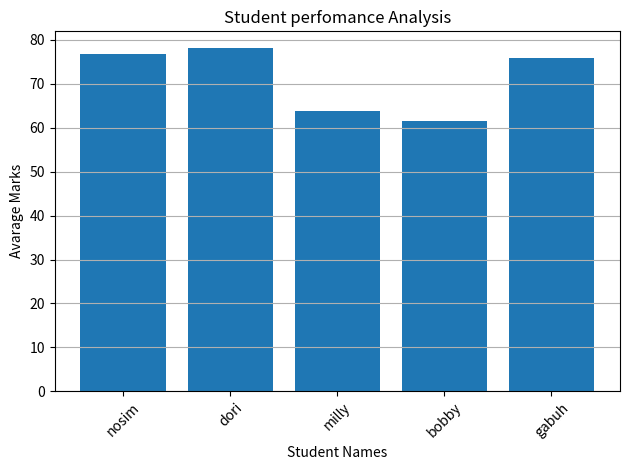

Python code for this plot:
import matplotlib.pyplot as plt
import numpy as np
import csv
Name = ('nosim', 'dori', 'milly', 'bobby', 'gabuh')
Subjects = ("Maths", "English", "Excel","Python"),
Marks = np.array ([
    [90, 80, 70, 67],
    [78, 89, 78, 67],
    [78, 67, 56, 54],
    [67, 78, 56, 45],
    [95, 76, 87, 45]
])
print (Marks)
print (Name)
print(Subjects)
Subjects_avarages = np.mean(Marks, axis = 0)
print("AVARAGES MARKS PER SUBJECT:")
for i in range(len(Subjects)):
    print(Subjects[i], Subjects_avarages[i])
print("mean:", np.mean(Marks))
print(np.mean(Marks,axis = 1)) # avrg of each student
print(np.sum(Marks,axis = 1)) #sum of each student
print("Maximum Marks for eachh student:")
print(np.max(Marks, axis=1))
print("Minimum marks for each student:")
print(np.min(Marks, axis=1)) #axis works across each student
subject_avarages = np.mean(Marks,axis=0)
student_avarages = np.mean(Marks, axis=1)

print("AVARAGE MARKS PER STUDENT:")
print(student_avarages)
print("AVARAGE MARKS PER SUBJECT:")
print(subject_avarages)


top_index = np.argmax(subject_avarages) #argmax the position index of the highest value
print("Top-performing subject:", Subjects[top_index])
print("Highest average:",subject_avarages[top_index])
#ranking 
ranking = np.argsort(subject_avarages)[::-1]
print ("student ranking:")
student_avarages = np.mean(Marks,axis=1)
top_index = np.argmax(student_avarages)
    
print("top performing student:",
      Name[top_index])
print("Highest avareges:",
      student_avarages[top_index])
#student ranking
ranking = np.argsort(student_avarages)[::-1]
print("student ranking:")
for i in ranking:
    print(Name[i], student_avarages[i])
    pass_marks = 76
    print("PASS AND FAIL ANALYSIS:")
    for i in range(len(Name)):
        if student_avarages[i] >= pass_marks:
            print(Name[i], "PASS")
        else:
            print(Name[i], "FAIL")
            passed = np.sum(subject_avarages >= pass_marks)
failed = len(Name) - passed
pass_rate = (passed / len(Name)) * 100
print("Number passed:", passed)
print("Number failed:", failed)
print("pass rate:", pass_rate, "%")
print("STUDENT GRADES:")
print("Subject perfomannce comparison:")
highest = np.argmax(Subjects_avarages)
lowest = np.argmin(Subjects_avarages)

print("Best performing Subject:", Subjects[0][highest])
print("lowest avarages:", Subjects_avarages[lowest])

plt.bar(Name, student_avarages)

plt.title("Student perfomance Analysis")
plt.xlabel("Student Names")
plt.ylabel("Avarage Marks")

plt.grid(axis="y")
plt.xticks(rotation=45)
plt.tight_layout()

plt.show()
print("GRAPH CLOSED")
print("STARTING CSV EXPORT")
with open("student_performance.csv", "w", newline="") as file:
    writer = csv.writer(file)

    writer.writerow(["Name"] + list(Subjects))

    for i in range(len(Name)):
        writer.writerow([Name[i]] + list(Marks[i]))

print("CSV file saved successfully!")
print("CSV EXPORT COMPLETED")
